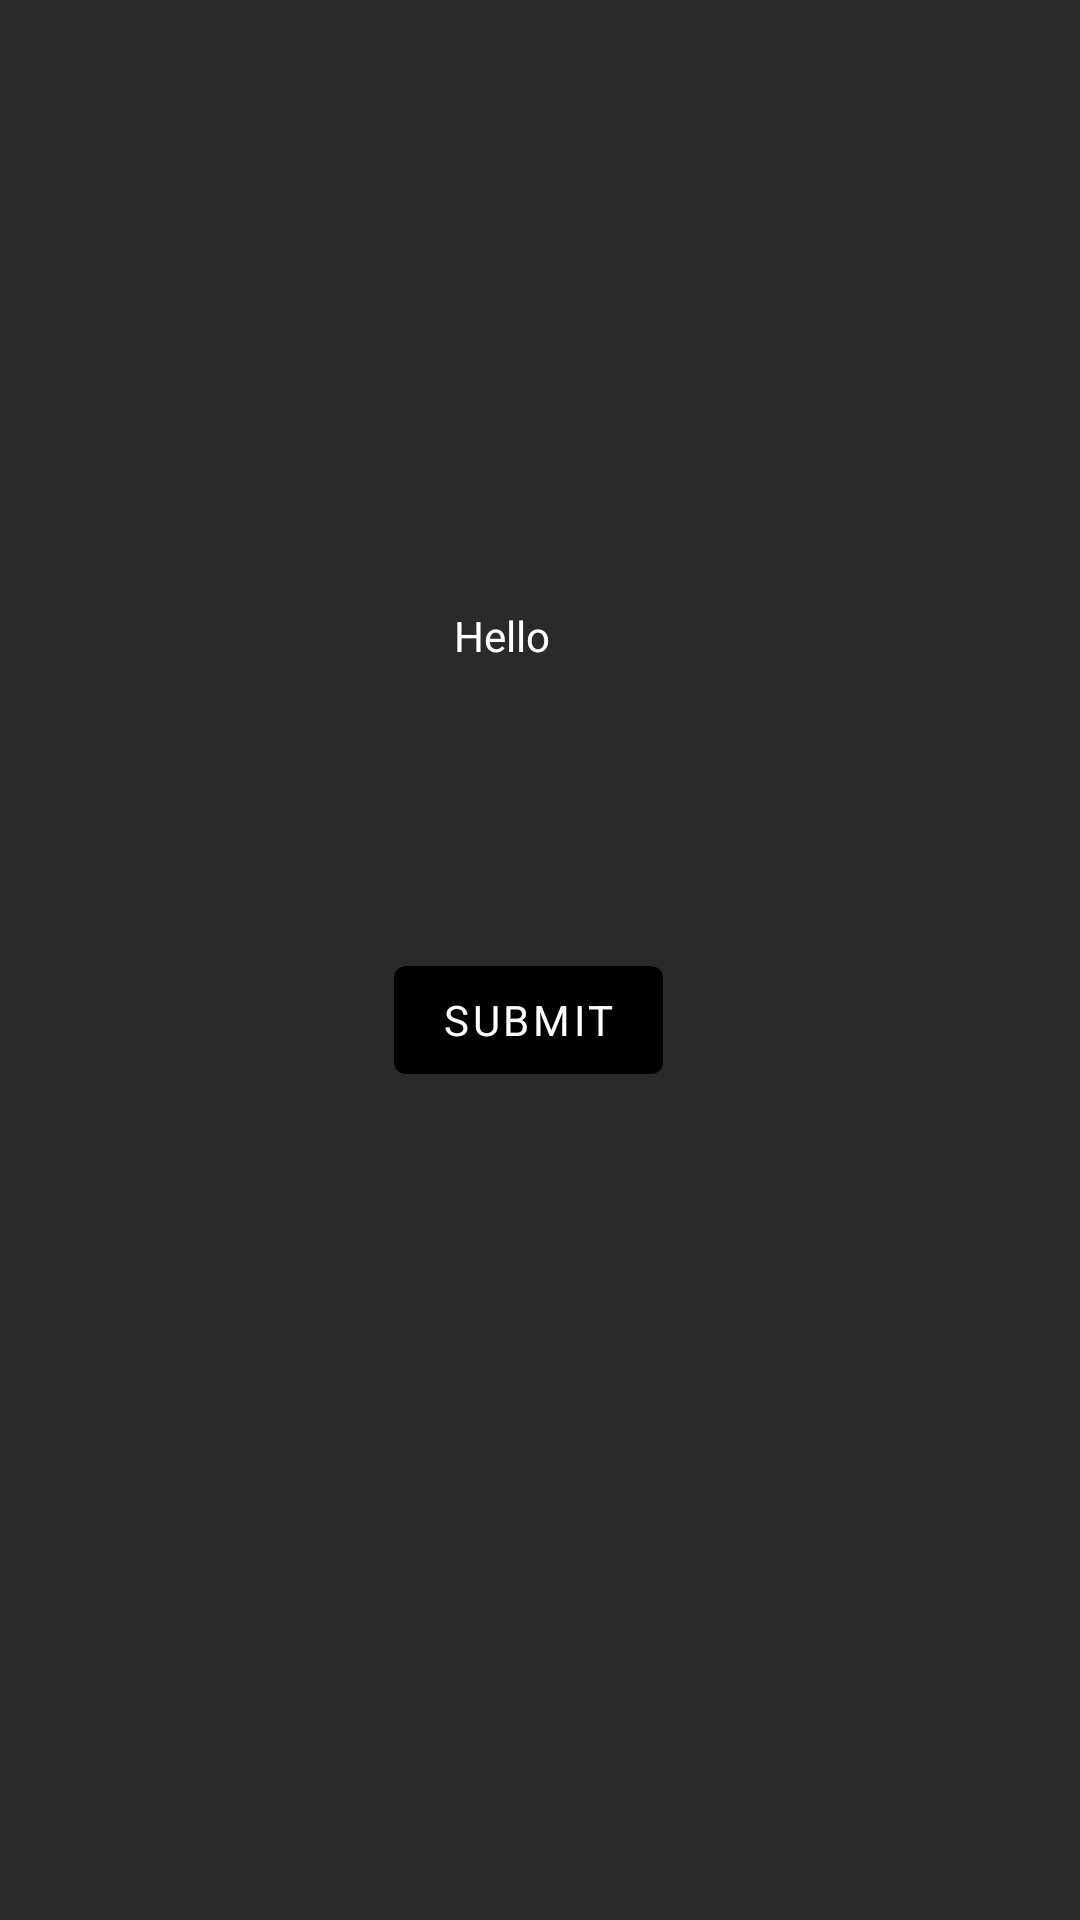

Here is an Android app screen rendered from its layout file. Give the layout XML and the strings, colors and styles it references.
<!-- AndroidManifest.xml: application theme my_senapi -->
<!-- res/layout/activity_second.xml -->
<?xml version="1.0" encoding="utf-8"?>
<androidx.constraintlayout.widget.ConstraintLayout
    xmlns:android="http://schemas.android.com/apk/res/android"
    xmlns:tools="http://schemas.android.com/tools"
    xmlns:app="http://schemas.android.com/apk/res-auto"
    android:layout_width="match_parent"
    android:layout_height="match_parent"
    tools:context=".Second">

  <com.google.android.material.textfield.TextInputLayout
      android:id="@+id/textInputLayout"
      android:layout_width="wrap_content"
      android:layout_height="wrap_content"
      app:layout_constraintBottom_toBottomOf="parent"
      app:layout_constraintEnd_toEndOf="parent"
      app:layout_constraintHorizontal_bias="0.498"
      app:layout_constraintStart_toStartOf="parent"
      app:layout_constraintTop_toTopOf="parent"
      app:layout_constraintVertical_bias="0.326">

    <com.google.android.material.textview.MaterialTextView
        android:id="@+id/textView2"
        android:textColor="@color/white"
        android:layout_width="wrap_content"
        android:layout_height="wrap_content"
        android:text="@string/hello"/>

  </com.google.android.material.textfield.TextInputLayout>

  <com.google.android.material.textfield.TextInputLayout
      android:layout_width="96dp"
      android:layout_height="110dp"
      app:layout_constraintBottom_toBottomOf="parent"
      app:layout_constraintEnd_toEndOf="parent"
      app:layout_constraintHorizontal_bias="0.498"
      app:layout_constraintStart_toStartOf="parent"
      app:layout_constraintTop_toBottomOf="@+id/textInputLayout"
      app:layout_constraintVertical_bias="0.174">

    <com.google.android.material.button.MaterialButton
        android:id="@+id/submit"
        android:layout_width="wrap_content"
        android:layout_height="wrap_content"
        android:layout_marginTop="41dp"
        android:onClick="submit"
        android:text="@string/submit" />
  </com.google.android.material.textfield.TextInputLayout>

</androidx.constraintlayout.widget.ConstraintLayout>
<!-- resources referenced by this layout -->
<resources>
  <color name="white">#FFFFFFFF</color>
  <string name="hello">Hello</string>
  <string name="submit">Submit</string>
  <style name="my_senapi" parent="Theme.MaterialComponents.DayNight.NoActionBar">
          <item name="fontFamily">@font/dancing_font</item>
          <item name="colorPrimary">@color/black</item>
          <item name="colorPrimaryVariant">@color/black</item>
          <item name="colorOnPrimary">@color/white</item>
          <item name="android:colorBackground">@color/dark_grey</item>
          <item name="android:statusBarColor" tools:targetApi="l">?attr/colorPrimaryVariant</item>
      </style>
  <color name="black">#000000</color>
  <color name="dark_grey">#2A2A2A</color>
</resources>
